Image classification data set "data" (JinsooKim86/ComputerVision_for_FacilityCondition on GitHub). Class labels (2): abnormal, normal.

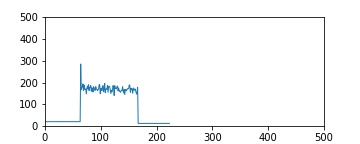
Label: normal

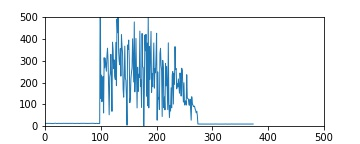
Label: abnormal

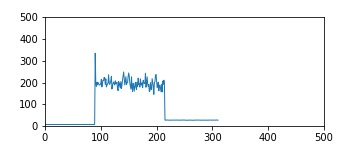
Label: normal

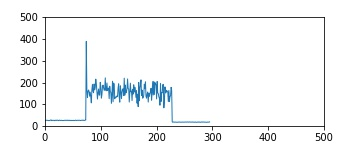
Label: abnormal

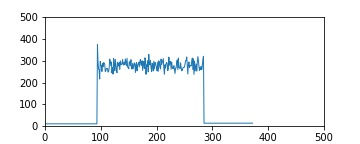
Label: normal

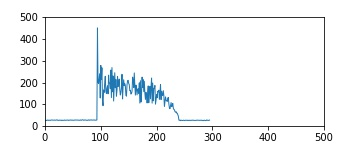
Label: abnormal
